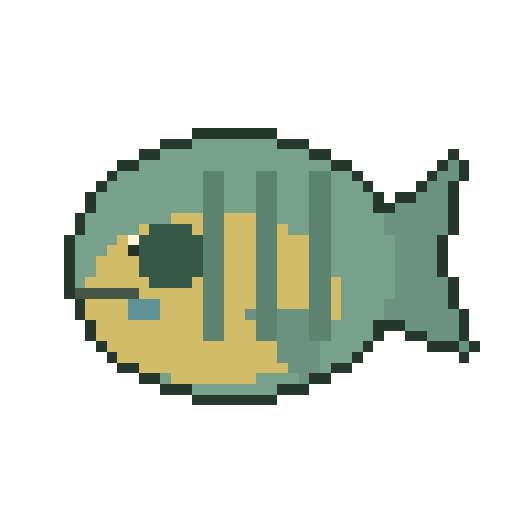
t = 0.00 s
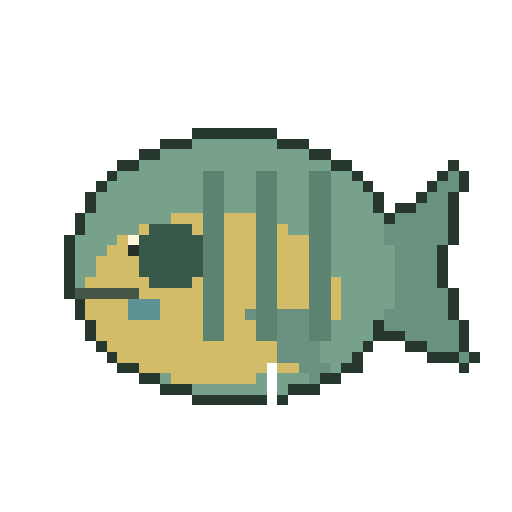
t = 0.28 s
t = 0.47 s: frame unchanged from t = 0.28 s, image omitted
t = 0.75 s: frame unchanged from t = 0.00 s, image omitted
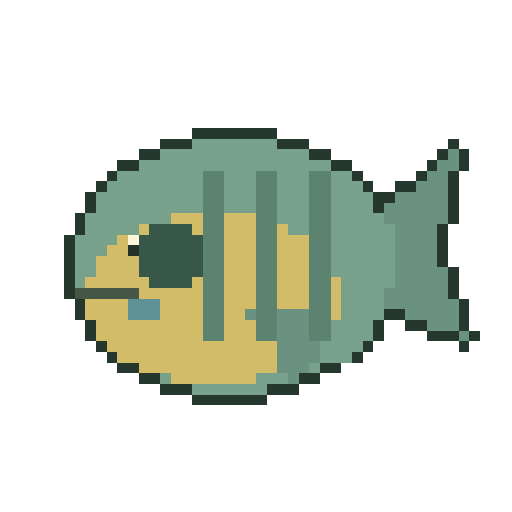
t = 1.03 s
t = 1.22 s: frame unchanged from t = 1.03 s, image omitted

The animated SVG that drew these frames (rendered in a browser with its animation timeline set to each time). Animation: 3 CSS @keyframes rules; one cycle of 1.50 s, repeats indefinitely.

<svg xmlns="http://www.w3.org/2000/svg" viewBox="0 0 48 48" role="img" aria-labelledby="title" shape-rendering="crispEdges" data-species="bluegill" data-sprite-frames="3"><title id="title">Original animated pixel illustration of Bluegill</title><style>.frame-0{opacity:1;animation:frame-0 1.5s steps(1,end) -0.848s infinite}.frame-1{opacity:0;animation:frame-1 1.5s steps(1,end) -0.848s infinite}.frame-2{opacity:0;animation:frame-2 1.5s steps(1,end) -0.848s infinite}@keyframes frame-0{0.0000%{opacity:1}25.0000%{opacity:0}50.0000%{opacity:1}75.0000%{opacity:0}100%{opacity:1}}@keyframes frame-1{0.0000%{opacity:0}25.0000%{opacity:1}50.0000%{opacity:0}75.0000%{opacity:0}100%{opacity:0}}@keyframes frame-2{0.0000%{opacity:0}25.0000%{opacity:0}50.0000%{opacity:0}75.0000%{opacity:1}100%{opacity:0}}@media(prefers-reduced-motion:reduce){.sprite-frame{animation:none!important;opacity:0!important}.frame-0{opacity:1!important}}</style><g class="sprite-frame frame-0" data-frame="0"><rect x="18" y="12" width="8" height="1" fill="#26382d"/><rect x="15" y="13" width="3" height="1" fill="#26382d"/><rect x="18" y="13" width="8" height="1" fill="#78a18b"/><rect x="26" y="13" width="3" height="1" fill="#26382d"/><rect x="13" y="14" width="2" height="1" fill="#26382d"/><rect x="15" y="14" width="14" height="1" fill="#78a18b"/><rect x="29" y="14" width="2" height="1" fill="#26382d"/><rect x="42" y="14" width="1" height="1" fill="#26382d"/><rect x="11" y="15" width="2" height="1" fill="#26382d"/><rect x="13" y="15" width="18" height="1" fill="#78a18b"/><rect x="31" y="15" width="2" height="1" fill="#26382d"/><rect x="41" y="15" width="1" height="1" fill="#26382d"/><rect x="42" y="15" width="1" height="1" fill="#6b9181"/><rect x="43" y="15" width="1" height="1" fill="#26382d"/><rect x="10" y="16" width="1" height="1" fill="#26382d"/><rect x="11" y="16" width="8" height="1" fill="#78a18b"/><rect x="19" y="16" width="2" height="1" fill="#5c8270"/><rect x="21" y="16" width="3" height="1" fill="#78a18b"/><rect x="24" y="16" width="2" height="1" fill="#5c8270"/><rect x="26" y="16" width="3" height="1" fill="#78a18b"/><rect x="29" y="16" width="2" height="1" fill="#5c8270"/><rect x="31" y="16" width="2" height="1" fill="#78a18b"/><rect x="33" y="16" width="1" height="1" fill="#26382d"/><rect x="40" y="16" width="1" height="1" fill="#26382d"/><rect x="41" y="16" width="2" height="1" fill="#6b9181"/><rect x="43" y="16" width="1" height="1" fill="#26382d"/><rect x="9" y="17" width="1" height="1" fill="#26382d"/><rect x="10" y="17" width="9" height="1" fill="#78a18b"/><rect x="19" y="17" width="2" height="1" fill="#5c8270"/><rect x="21" y="17" width="3" height="1" fill="#78a18b"/><rect x="24" y="17" width="2" height="1" fill="#5c8270"/><rect x="26" y="17" width="3" height="1" fill="#78a18b"/><rect x="29" y="17" width="2" height="1" fill="#5c8270"/><rect x="31" y="17" width="3" height="1" fill="#78a18b"/><rect x="34" y="17" width="1" height="1" fill="#26382d"/><rect x="39" y="17" width="1" height="1" fill="#26382d"/><rect x="40" y="17" width="2" height="1" fill="#6b9181"/><rect x="42" y="17" width="1" height="1" fill="#26382d"/><rect x="8" y="18" width="1" height="1" fill="#26382d"/><rect x="9" y="18" width="10" height="1" fill="#78a18b"/><rect x="19" y="18" width="2" height="1" fill="#5c8270"/><rect x="21" y="18" width="3" height="1" fill="#78a18b"/><rect x="24" y="18" width="2" height="1" fill="#5c8270"/><rect x="26" y="18" width="3" height="1" fill="#78a18b"/><rect x="29" y="18" width="2" height="1" fill="#5c8270"/><rect x="31" y="18" width="4" height="1" fill="#78a18b"/><rect x="35" y="18" width="1" height="1" fill="#26382d"/><rect x="37" y="18" width="2" height="1" fill="#26382d"/><rect x="39" y="18" width="3" height="1" fill="#6b9181"/><rect x="42" y="18" width="1" height="1" fill="#26382d"/><rect x="8" y="19" width="1" height="1" fill="#26382d"/><rect x="9" y="19" width="10" height="1" fill="#78a18b"/><rect x="19" y="19" width="2" height="1" fill="#5c8270"/><rect x="21" y="19" width="3" height="1" fill="#78a18b"/><rect x="24" y="19" width="2" height="1" fill="#5c8270"/><rect x="26" y="19" width="3" height="1" fill="#78a18b"/><rect x="29" y="19" width="2" height="1" fill="#5c8270"/><rect x="31" y="19" width="4" height="1" fill="#78a18b"/><rect x="35" y="19" width="2" height="1" fill="#26382d"/><rect x="37" y="19" width="5" height="1" fill="#6b9181"/><rect x="42" y="19" width="1" height="1" fill="#26382d"/><rect x="7" y="20" width="1" height="1" fill="#26382d"/><rect x="8" y="20" width="8" height="1" fill="#78a18b"/><rect x="16" y="20" width="3" height="1" fill="#d2bc68"/><rect x="19" y="20" width="2" height="1" fill="#5c8270"/><rect x="21" y="20" width="3" height="1" fill="#d2bc68"/><rect x="24" y="20" width="2" height="1" fill="#5c8270"/><rect x="26" y="20" width="3" height="1" fill="#78a18b"/><rect x="29" y="20" width="2" height="1" fill="#5c8270"/><rect x="31" y="20" width="5" height="1" fill="#78a18b"/><rect x="36" y="20" width="6" height="1" fill="#6b9181"/><rect x="42" y="20" width="1" height="1" fill="#26382d"/><rect x="7" y="21" width="1" height="1" fill="#26382d"/><rect x="8" y="21" width="5" height="1" fill="#78a18b"/><rect x="13" y="21" width="1" height="1" fill="#d2bc68"/><rect x="14" y="21" width="4" height="1" fill="#375749"/><rect x="18" y="21" width="1" height="1" fill="#d2bc68"/><rect x="19" y="21" width="2" height="1" fill="#5c8270"/><rect x="21" y="21" width="3" height="1" fill="#d2bc68"/><rect x="24" y="21" width="2" height="1" fill="#5c8270"/><rect x="26" y="21" width="1" height="1" fill="#d2bc68"/><rect x="27" y="21" width="2" height="1" fill="#78a18b"/><rect x="29" y="21" width="2" height="1" fill="#5c8270"/><rect x="31" y="21" width="5" height="1" fill="#78a18b"/><rect x="36" y="21" width="6" height="1" fill="#6b9181"/><rect x="42" y="21" width="1" height="1" fill="#26382d"/><rect x="6" y="22" width="1" height="1" fill="#26382d"/><rect x="7" y="22" width="4" height="1" fill="#78a18b"/><rect x="11" y="22" width="1" height="1" fill="#d2bc68"/><rect x="12" y="22" width="1" height="1" fill="#fff6d9"/><rect x="13" y="22" width="6" height="1" fill="#375749"/><rect x="19" y="22" width="2" height="1" fill="#5c8270"/><rect x="21" y="22" width="3" height="1" fill="#d2bc68"/><rect x="24" y="22" width="2" height="1" fill="#5c8270"/><rect x="26" y="22" width="3" height="1" fill="#d2bc68"/><rect x="29" y="22" width="2" height="1" fill="#5c8270"/><rect x="31" y="22" width="6" height="1" fill="#78a18b"/><rect x="37" y="22" width="4" height="1" fill="#6b9181"/><rect x="41" y="22" width="1" height="1" fill="#26382d"/><rect x="6" y="23" width="1" height="1" fill="#26382d"/><rect x="7" y="23" width="3" height="1" fill="#78a18b"/><rect x="10" y="23" width="2" height="1" fill="#d2bc68"/><rect x="12" y="23" width="1" height="1" fill="#26302a"/><rect x="13" y="23" width="6" height="1" fill="#375749"/><rect x="19" y="23" width="2" height="1" fill="#5c8270"/><rect x="21" y="23" width="3" height="1" fill="#d2bc68"/><rect x="24" y="23" width="2" height="1" fill="#5c8270"/><rect x="26" y="23" width="3" height="1" fill="#d2bc68"/><rect x="29" y="23" width="2" height="1" fill="#5c8270"/><rect x="31" y="23" width="6" height="1" fill="#78a18b"/><rect x="37" y="23" width="4" height="1" fill="#6b9181"/><rect x="41" y="23" width="1" height="1" fill="#26382d"/><rect x="6" y="24" width="1" height="1" fill="#26382d"/><rect x="7" y="24" width="2" height="1" fill="#78a18b"/><rect x="9" y="24" width="4" height="1" fill="#d2bc68"/><rect x="13" y="24" width="6" height="1" fill="#375749"/><rect x="19" y="24" width="2" height="1" fill="#5c8270"/><rect x="21" y="24" width="3" height="1" fill="#d2bc68"/><rect x="24" y="24" width="2" height="1" fill="#5c8270"/><rect x="26" y="24" width="3" height="1" fill="#d2bc68"/><rect x="29" y="24" width="2" height="1" fill="#5c8270"/><rect x="31" y="24" width="6" height="1" fill="#78a18b"/><rect x="37" y="24" width="4" height="1" fill="#6b9181"/><rect x="41" y="24" width="1" height="1" fill="#26382d"/><rect x="6" y="25" width="1" height="1" fill="#26382d"/><rect x="7" y="25" width="2" height="1" fill="#78a18b"/><rect x="9" y="25" width="4" height="1" fill="#d2bc68"/><rect x="13" y="25" width="6" height="1" fill="#375749"/><rect x="19" y="25" width="2" height="1" fill="#5c8270"/><rect x="21" y="25" width="3" height="1" fill="#d2bc68"/><rect x="24" y="25" width="2" height="1" fill="#5c8270"/><rect x="26" y="25" width="3" height="1" fill="#d2bc68"/><rect x="29" y="25" width="2" height="1" fill="#5c8270"/><rect x="31" y="25" width="6" height="1" fill="#78a18b"/><rect x="37" y="25" width="4" height="1" fill="#6b9181"/><rect x="41" y="25" width="1" height="1" fill="#26382d"/><rect x="6" y="26" width="1" height="1" fill="#26382d"/><rect x="7" y="26" width="1" height="1" fill="#78a18b"/><rect x="8" y="26" width="6" height="1" fill="#d2bc68"/><rect x="14" y="26" width="4" height="1" fill="#375749"/><rect x="18" y="26" width="1" height="1" fill="#d2bc68"/><rect x="19" y="26" width="2" height="1" fill="#5c8270"/><rect x="21" y="26" width="3" height="1" fill="#d2bc68"/><rect x="24" y="26" width="2" height="1" fill="#5c8270"/><rect x="26" y="26" width="3" height="1" fill="#d2bc68"/><rect x="29" y="26" width="2" height="1" fill="#5c8270"/><rect x="31" y="26" width="1" height="1" fill="#d2bc68"/><rect x="32" y="26" width="5" height="1" fill="#78a18b"/><rect x="37" y="26" width="5" height="1" fill="#6b9181"/><rect x="42" y="26" width="1" height="1" fill="#26382d"/><rect x="6" y="27" width="1" height="1" fill="#26382d"/><rect x="7" y="27" width="6" height="1" fill="#465646"/><rect x="13" y="27" width="6" height="1" fill="#d2bc68"/><rect x="19" y="27" width="2" height="1" fill="#5c8270"/><rect x="21" y="27" width="3" height="1" fill="#d2bc68"/><rect x="24" y="27" width="2" height="1" fill="#5c8270"/><rect x="26" y="27" width="3" height="1" fill="#d2bc68"/><rect x="29" y="27" width="2" height="1" fill="#5c8270"/><rect x="31" y="27" width="1" height="1" fill="#d2bc68"/><rect x="32" y="27" width="5" height="1" fill="#78a18b"/><rect x="37" y="27" width="5" height="1" fill="#6b9181"/><rect x="42" y="27" width="1" height="1" fill="#26382d"/><rect x="7" y="28" width="1" height="1" fill="#26382d"/><rect x="8" y="28" width="4" height="1" fill="#d2bc68"/><rect x="12" y="28" width="3" height="1" fill="#5e9294"/><rect x="15" y="28" width="4" height="1" fill="#d2bc68"/><rect x="19" y="28" width="2" height="1" fill="#5c8270"/><rect x="21" y="28" width="3" height="1" fill="#d2bc68"/><rect x="24" y="28" width="2" height="1" fill="#5c8270"/><rect x="26" y="28" width="3" height="1" fill="#d2bc68"/><rect x="29" y="28" width="2" height="1" fill="#5c8270"/><rect x="31" y="28" width="1" height="1" fill="#d2bc68"/><rect x="32" y="28" width="4" height="1" fill="#78a18b"/><rect x="36" y="28" width="6" height="1" fill="#6b9181"/><rect x="42" y="28" width="1" height="1" fill="#26382d"/><rect x="7" y="29" width="1" height="1" fill="#26382d"/><rect x="8" y="29" width="4" height="1" fill="#d2bc68"/><rect x="12" y="29" width="3" height="1" fill="#5e9294"/><rect x="15" y="29" width="4" height="1" fill="#d2bc68"/><rect x="19" y="29" width="2" height="1" fill="#5c8270"/><rect x="21" y="29" width="2" height="1" fill="#d2bc68"/><rect x="23" y="29" width="1" height="1" fill="#6b9181"/><rect x="24" y="29" width="2" height="1" fill="#5c8270"/><rect x="26" y="29" width="3" height="1" fill="#6b9181"/><rect x="29" y="29" width="2" height="1" fill="#5c8270"/><rect x="31" y="29" width="1" height="1" fill="#d2bc68"/><rect x="32" y="29" width="4" height="1" fill="#78a18b"/><rect x="36" y="29" width="7" height="1" fill="#6b9181"/><rect x="43" y="29" width="1" height="1" fill="#26382d"/><rect x="8" y="30" width="1" height="1" fill="#26382d"/><rect x="9" y="30" width="10" height="1" fill="#d2bc68"/><rect x="19" y="30" width="2" height="1" fill="#5c8270"/><rect x="21" y="30" width="3" height="1" fill="#d2bc68"/><rect x="24" y="30" width="2" height="1" fill="#5c8270"/><rect x="26" y="30" width="3" height="1" fill="#6b9181"/><rect x="29" y="30" width="2" height="1" fill="#5c8270"/><rect x="31" y="30" width="4" height="1" fill="#78a18b"/><rect x="35" y="30" width="3" height="1" fill="#26382d"/><rect x="38" y="30" width="5" height="1" fill="#6b9181"/><rect x="43" y="30" width="1" height="1" fill="#26382d"/><rect x="8" y="31" width="1" height="1" fill="#26382d"/><rect x="9" y="31" width="10" height="1" fill="#d2bc68"/><rect x="19" y="31" width="2" height="1" fill="#5c8270"/><rect x="21" y="31" width="3" height="1" fill="#d2bc68"/><rect x="24" y="31" width="2" height="1" fill="#5c8270"/><rect x="26" y="31" width="3" height="1" fill="#6b9181"/><rect x="29" y="31" width="2" height="1" fill="#5c8270"/><rect x="31" y="31" width="4" height="1" fill="#78a18b"/><rect x="35" y="31" width="1" height="1" fill="#26382d"/><rect x="38" y="31" width="2" height="1" fill="#26382d"/><rect x="40" y="31" width="3" height="1" fill="#6b9181"/><rect x="43" y="31" width="1" height="1" fill="#26382d"/><rect x="9" y="32" width="1" height="1" fill="#26382d"/><rect x="10" y="32" width="16" height="1" fill="#d2bc68"/><rect x="26" y="32" width="4" height="1" fill="#6b9181"/><rect x="30" y="32" width="4" height="1" fill="#78a18b"/><rect x="34" y="32" width="1" height="1" fill="#26382d"/><rect x="40" y="32" width="3" height="1" fill="#26382d"/><rect x="43" y="32" width="1" height="1" fill="#6b9181"/><rect x="44" y="32" width="1" height="1" fill="#26382d"/><rect x="10" y="33" width="1" height="1" fill="#26382d"/><rect x="11" y="33" width="15" height="1" fill="#d2bc68"/><rect x="26" y="33" width="4" height="1" fill="#6b9181"/><rect x="30" y="33" width="3" height="1" fill="#78a18b"/><rect x="33" y="33" width="1" height="1" fill="#26382d"/><rect x="43" y="33" width="1" height="1" fill="#26382d"/><rect x="11" y="34" width="2" height="1" fill="#26382d"/><rect x="13" y="34" width="14" height="1" fill="#d2bc68"/><rect x="27" y="34" width="3" height="1" fill="#6b9181"/><rect x="30" y="34" width="1" height="1" fill="#78a18b"/><rect x="31" y="34" width="2" height="1" fill="#26382d"/><rect x="13" y="35" width="2" height="1" fill="#26382d"/><rect x="15" y="35" width="1" height="1" fill="#78a18b"/><rect x="16" y="35" width="8" height="1" fill="#d2bc68"/><rect x="24" y="35" width="4" height="1" fill="#78a18b"/><rect x="28" y="35" width="1" height="1" fill="#6b9181"/><rect x="29" y="35" width="2" height="1" fill="#26382d"/><rect x="15" y="36" width="3" height="1" fill="#26382d"/><rect x="18" y="36" width="8" height="1" fill="#78a18b"/><rect x="26" y="36" width="3" height="1" fill="#26382d"/><rect x="18" y="37" width="8" height="1" fill="#26382d"/></g><g class="sprite-frame frame-1" data-frame="1"><rect x="18" y="12" width="8" height="1" fill="#26382d"/><rect x="15" y="13" width="3" height="1" fill="#26382d"/><rect x="18" y="13" width="8" height="1" fill="#78a18b"/><rect x="26" y="13" width="3" height="1" fill="#26382d"/><rect x="42" y="13" width="1" height="1" fill="#26382d"/><rect x="13" y="14" width="2" height="1" fill="#26382d"/><rect x="15" y="14" width="14" height="1" fill="#78a18b"/><rect x="29" y="14" width="2" height="1" fill="#26382d"/><rect x="41" y="14" width="1" height="1" fill="#26382d"/><rect x="42" y="14" width="1" height="1" fill="#6b9181"/><rect x="43" y="14" width="1" height="1" fill="#26382d"/><rect x="11" y="15" width="2" height="1" fill="#26382d"/><rect x="13" y="15" width="18" height="1" fill="#78a18b"/><rect x="31" y="15" width="2" height="1" fill="#26382d"/><rect x="40" y="15" width="1" height="1" fill="#26382d"/><rect x="41" y="15" width="2" height="1" fill="#6b9181"/><rect x="43" y="15" width="1" height="1" fill="#26382d"/><rect x="10" y="16" width="1" height="1" fill="#26382d"/><rect x="11" y="16" width="8" height="1" fill="#78a18b"/><rect x="19" y="16" width="2" height="1" fill="#5c8270"/><rect x="21" y="16" width="3" height="1" fill="#78a18b"/><rect x="24" y="16" width="2" height="1" fill="#5c8270"/><rect x="26" y="16" width="3" height="1" fill="#78a18b"/><rect x="29" y="16" width="2" height="1" fill="#5c8270"/><rect x="31" y="16" width="2" height="1" fill="#78a18b"/><rect x="33" y="16" width="1" height="1" fill="#26382d"/><rect x="39" y="16" width="1" height="1" fill="#26382d"/><rect x="40" y="16" width="2" height="1" fill="#6b9181"/><rect x="42" y="16" width="1" height="1" fill="#26382d"/><rect x="9" y="17" width="1" height="1" fill="#26382d"/><rect x="10" y="17" width="9" height="1" fill="#78a18b"/><rect x="19" y="17" width="2" height="1" fill="#5c8270"/><rect x="21" y="17" width="3" height="1" fill="#78a18b"/><rect x="24" y="17" width="2" height="1" fill="#5c8270"/><rect x="26" y="17" width="3" height="1" fill="#78a18b"/><rect x="29" y="17" width="2" height="1" fill="#5c8270"/><rect x="31" y="17" width="3" height="1" fill="#78a18b"/><rect x="34" y="17" width="1" height="1" fill="#26382d"/><rect x="37" y="17" width="2" height="1" fill="#26382d"/><rect x="39" y="17" width="3" height="1" fill="#6b9181"/><rect x="42" y="17" width="1" height="1" fill="#26382d"/><rect x="8" y="18" width="1" height="1" fill="#26382d"/><rect x="9" y="18" width="10" height="1" fill="#78a18b"/><rect x="19" y="18" width="2" height="1" fill="#5c8270"/><rect x="21" y="18" width="3" height="1" fill="#78a18b"/><rect x="24" y="18" width="2" height="1" fill="#5c8270"/><rect x="26" y="18" width="3" height="1" fill="#78a18b"/><rect x="29" y="18" width="2" height="1" fill="#5c8270"/><rect x="31" y="18" width="4" height="1" fill="#78a18b"/><rect x="35" y="18" width="2" height="1" fill="#26382d"/><rect x="37" y="18" width="5" height="1" fill="#6b9181"/><rect x="42" y="18" width="1" height="1" fill="#26382d"/><rect x="8" y="19" width="1" height="1" fill="#26382d"/><rect x="9" y="19" width="10" height="1" fill="#78a18b"/><rect x="19" y="19" width="2" height="1" fill="#5c8270"/><rect x="21" y="19" width="3" height="1" fill="#78a18b"/><rect x="24" y="19" width="2" height="1" fill="#5c8270"/><rect x="26" y="19" width="3" height="1" fill="#78a18b"/><rect x="29" y="19" width="2" height="1" fill="#5c8270"/><rect x="31" y="19" width="4" height="1" fill="#78a18b"/><rect x="35" y="19" width="1" height="1" fill="#26382d"/><rect x="36" y="19" width="6" height="1" fill="#6b9181"/><rect x="42" y="19" width="1" height="1" fill="#26382d"/><rect x="7" y="20" width="1" height="1" fill="#26382d"/><rect x="8" y="20" width="8" height="1" fill="#78a18b"/><rect x="16" y="20" width="3" height="1" fill="#d2bc68"/><rect x="19" y="20" width="2" height="1" fill="#5c8270"/><rect x="21" y="20" width="3" height="1" fill="#d2bc68"/><rect x="24" y="20" width="2" height="1" fill="#5c8270"/><rect x="26" y="20" width="3" height="1" fill="#78a18b"/><rect x="29" y="20" width="2" height="1" fill="#5c8270"/><rect x="31" y="20" width="5" height="1" fill="#78a18b"/><rect x="36" y="20" width="6" height="1" fill="#6b9181"/><rect x="42" y="20" width="1" height="1" fill="#26382d"/><rect x="7" y="21" width="1" height="1" fill="#26382d"/><rect x="8" y="21" width="5" height="1" fill="#78a18b"/><rect x="13" y="21" width="1" height="1" fill="#d2bc68"/><rect x="14" y="21" width="4" height="1" fill="#375749"/><rect x="18" y="21" width="1" height="1" fill="#d2bc68"/><rect x="19" y="21" width="2" height="1" fill="#5c8270"/><rect x="21" y="21" width="3" height="1" fill="#d2bc68"/><rect x="24" y="21" width="2" height="1" fill="#5c8270"/><rect x="26" y="21" width="1" height="1" fill="#d2bc68"/><rect x="27" y="21" width="2" height="1" fill="#78a18b"/><rect x="29" y="21" width="2" height="1" fill="#5c8270"/><rect x="31" y="21" width="6" height="1" fill="#78a18b"/><rect x="37" y="21" width="4" height="1" fill="#6b9181"/><rect x="41" y="21" width="1" height="1" fill="#26382d"/><rect x="6" y="22" width="1" height="1" fill="#26382d"/><rect x="7" y="22" width="4" height="1" fill="#78a18b"/><rect x="11" y="22" width="1" height="1" fill="#d2bc68"/><rect x="12" y="22" width="1" height="1" fill="#fff6d9"/><rect x="13" y="22" width="6" height="1" fill="#375749"/><rect x="19" y="22" width="2" height="1" fill="#5c8270"/><rect x="21" y="22" width="3" height="1" fill="#d2bc68"/><rect x="24" y="22" width="2" height="1" fill="#5c8270"/><rect x="26" y="22" width="3" height="1" fill="#d2bc68"/><rect x="29" y="22" width="2" height="1" fill="#5c8270"/><rect x="31" y="22" width="6" height="1" fill="#78a18b"/><rect x="37" y="22" width="4" height="1" fill="#6b9181"/><rect x="41" y="22" width="1" height="1" fill="#26382d"/><rect x="6" y="23" width="1" height="1" fill="#26382d"/><rect x="7" y="23" width="3" height="1" fill="#78a18b"/><rect x="10" y="23" width="2" height="1" fill="#d2bc68"/><rect x="12" y="23" width="1" height="1" fill="#26302a"/><rect x="13" y="23" width="6" height="1" fill="#375749"/><rect x="19" y="23" width="2" height="1" fill="#5c8270"/><rect x="21" y="23" width="3" height="1" fill="#d2bc68"/><rect x="24" y="23" width="2" height="1" fill="#5c8270"/><rect x="26" y="23" width="3" height="1" fill="#d2bc68"/><rect x="29" y="23" width="2" height="1" fill="#5c8270"/><rect x="31" y="23" width="6" height="1" fill="#78a18b"/><rect x="37" y="23" width="4" height="1" fill="#6b9181"/><rect x="41" y="23" width="1" height="1" fill="#26382d"/><rect x="6" y="24" width="1" height="1" fill="#26382d"/><rect x="7" y="24" width="2" height="1" fill="#78a18b"/><rect x="9" y="24" width="4" height="1" fill="#d2bc68"/><rect x="13" y="24" width="6" height="1" fill="#375749"/><rect x="19" y="24" width="2" height="1" fill="#5c8270"/><rect x="21" y="24" width="3" height="1" fill="#d2bc68"/><rect x="24" y="24" width="2" height="1" fill="#5c8270"/><rect x="26" y="24" width="3" height="1" fill="#d2bc68"/><rect x="29" y="24" width="2" height="1" fill="#5c8270"/><rect x="31" y="24" width="6" height="1" fill="#78a18b"/><rect x="37" y="24" width="4" height="1" fill="#6b9181"/><rect x="41" y="24" width="1" height="1" fill="#26382d"/><rect x="6" y="25" width="1" height="1" fill="#26382d"/><rect x="7" y="25" width="2" height="1" fill="#78a18b"/><rect x="9" y="25" width="4" height="1" fill="#d2bc68"/><rect x="13" y="25" width="6" height="1" fill="#375749"/><rect x="19" y="25" width="2" height="1" fill="#5c8270"/><rect x="21" y="25" width="3" height="1" fill="#d2bc68"/><rect x="24" y="25" width="2" height="1" fill="#5c8270"/><rect x="26" y="25" width="3" height="1" fill="#d2bc68"/><rect x="29" y="25" width="2" height="1" fill="#5c8270"/><rect x="31" y="25" width="6" height="1" fill="#78a18b"/><rect x="37" y="25" width="5" height="1" fill="#6b9181"/><rect x="42" y="25" width="1" height="1" fill="#26382d"/><rect x="6" y="26" width="1" height="1" fill="#26382d"/><rect x="7" y="26" width="1" height="1" fill="#78a18b"/><rect x="8" y="26" width="6" height="1" fill="#d2bc68"/><rect x="14" y="26" width="4" height="1" fill="#375749"/><rect x="18" y="26" width="1" height="1" fill="#d2bc68"/><rect x="19" y="26" width="2" height="1" fill="#5c8270"/><rect x="21" y="26" width="3" height="1" fill="#d2bc68"/><rect x="24" y="26" width="2" height="1" fill="#5c8270"/><rect x="26" y="26" width="3" height="1" fill="#d2bc68"/><rect x="29" y="26" width="2" height="1" fill="#5c8270"/><rect x="31" y="26" width="1" height="1" fill="#d2bc68"/><rect x="32" y="26" width="5" height="1" fill="#78a18b"/><rect x="37" y="26" width="5" height="1" fill="#6b9181"/><rect x="42" y="26" width="1" height="1" fill="#26382d"/><rect x="6" y="27" width="1" height="1" fill="#26382d"/><rect x="7" y="27" width="6" height="1" fill="#465646"/><rect x="13" y="27" width="6" height="1" fill="#d2bc68"/><rect x="19" y="27" width="2" height="1" fill="#5c8270"/><rect x="21" y="27" width="3" height="1" fill="#d2bc68"/><rect x="24" y="27" width="2" height="1" fill="#5c8270"/><rect x="26" y="27" width="3" height="1" fill="#d2bc68"/><rect x="29" y="27" width="2" height="1" fill="#5c8270"/><rect x="31" y="27" width="1" height="1" fill="#d2bc68"/><rect x="32" y="27" width="4" height="1" fill="#78a18b"/><rect x="36" y="27" width="6" height="1" fill="#6b9181"/><rect x="42" y="27" width="1" height="1" fill="#26382d"/><rect x="7" y="28" width="1" height="1" fill="#26382d"/><rect x="8" y="28" width="4" height="1" fill="#d2bc68"/><rect x="12" y="28" width="3" height="1" fill="#5e9294"/><rect x="15" y="28" width="4" height="1" fill="#d2bc68"/><rect x="19" y="28" width="2" height="1" fill="#5c8270"/><rect x="21" y="28" width="3" height="1" fill="#d2bc68"/><rect x="24" y="28" width="2" height="1" fill="#5c8270"/><rect x="26" y="28" width="3" height="1" fill="#d2bc68"/><rect x="29" y="28" width="2" height="1" fill="#5c8270"/><rect x="31" y="28" width="1" height="1" fill="#d2bc68"/><rect x="32" y="28" width="4" height="1" fill="#78a18b"/><rect x="36" y="28" width="7" height="1" fill="#6b9181"/><rect x="43" y="28" width="1" height="1" fill="#26382d"/><rect x="7" y="29" width="1" height="1" fill="#26382d"/><rect x="8" y="29" width="4" height="1" fill="#d2bc68"/><rect x="12" y="29" width="3" height="1" fill="#5e9294"/><rect x="15" y="29" width="4" height="1" fill="#d2bc68"/><rect x="19" y="29" width="2" height="1" fill="#5c8270"/><rect x="21" y="29" width="2" height="1" fill="#d2bc68"/><rect x="23" y="29" width="1" height="1" fill="#6b9181"/><rect x="24" y="29" width="2" height="1" fill="#5c8270"/><rect x="26" y="29" width="3" height="1" fill="#6b9181"/><rect x="29" y="29" width="2" height="1" fill="#5c8270"/><rect x="31" y="29" width="1" height="1" fill="#d2bc68"/><rect x="32" y="29" width="4" height="1" fill="#78a18b"/><rect x="36" y="29" width="2" height="1" fill="#26382d"/><rect x="38" y="29" width="5" height="1" fill="#6b9181"/><rect x="43" y="29" width="1" height="1" fill="#26382d"/><rect x="8" y="30" width="1" height="1" fill="#26382d"/><rect x="9" y="30" width="10" height="1" fill="#d2bc68"/><rect x="19" y="30" width="2" height="1" fill="#5c8270"/><rect x="21" y="30" width="3" height="1" fill="#d2bc68"/><rect x="24" y="30" width="2" height="1" fill="#5c8270"/><rect x="26" y="30" width="3" height="1" fill="#6b9181"/><rect x="29" y="30" width="2" height="1" fill="#5c8270"/><rect x="31" y="30" width="4" height="1" fill="#78a18b"/><rect x="35" y="30" width="1" height="1" fill="#26382d"/><rect x="38" y="30" width="2" height="1" fill="#26382d"/><rect x="40" y="30" width="3" height="1" fill="#6b9181"/><rect x="43" y="30" width="1" height="1" fill="#26382d"/><rect x="8" y="31" width="1" height="1" fill="#26382d"/><rect x="9" y="31" width="10" height="1" fill="#d2bc68"/><rect x="19" y="31" width="2" height="1" fill="#5c8270"/><rect x="21" y="31" width="3" height="1" fill="#d2bc68"/><rect x="24" y="31" width="2" height="1" fill="#5c8270"/><rect x="26" y="31" width="3" height="1" fill="#6b9181"/><rect x="29" y="31" width="2" height="1" fill="#5c8270"/><rect x="31" y="31" width="4" height="1" fill="#78a18b"/><rect x="35" y="31" width="1" height="1" fill="#26382d"/><rect x="40" y="31" width="3" height="1" fill="#26382d"/><rect x="43" y="31" width="1" height="1" fill="#6b9181"/><rect x="44" y="31" width="1" height="1" fill="#26382d"/><rect x="9" y="32" width="1" height="1" fill="#26382d"/><rect x="10" y="32" width="16" height="1" fill="#d2bc68"/><rect x="26" y="32" width="4" height="1" fill="#6b9181"/><rect x="30" y="32" width="4" height="1" fill="#78a18b"/><rect x="34" y="32" width="1" height="1" fill="#26382d"/><rect x="43" y="32" width="1" height="1" fill="#26382d"/><rect x="10" y="33" width="1" height="1" fill="#26382d"/><rect x="11" y="33" width="15" height="1" fill="#d2bc68"/><rect x="26" y="33" width="4" height="1" fill="#6b9181"/><rect x="30" y="33" width="3" height="1" fill="#78a18b"/><rect x="33" y="33" width="1" height="1" fill="#26382d"/><rect x="11" y="34" width="2" height="1" fill="#26382d"/><rect x="13" y="34" width="13" height="1" fill="#d2bc68"/><rect x="26" y="34" width="3" height="1" fill="#6b9181"/><rect x="29" y="34" width="1" height="1" fill="#78a18b"/><rect x="30" y="34" width="2" height="1" fill="#26382d"/><rect x="13" y="35" width="2" height="1" fill="#26382d"/><rect x="15" y="35" width="1" height="1" fill="#78a18b"/><rect x="16" y="35" width="8" height="1" fill="#d2bc68"/><rect x="24" y="35" width="3" height="1" fill="#78a18b"/><rect x="27" y="35" width="1" height="1" fill="#6b9181"/><rect x="28" y="35" width="2" height="1" fill="#26382d"/><rect x="15" y="36" width="3" height="1" fill="#26382d"/><rect x="18" y="36" width="7" height="1" fill="#78a18b"/><rect x="25" y="36" width="3" height="1" fill="#26382d"/><rect x="18" y="37" width="7" height="1" fill="#26382d"/></g><g class="sprite-frame frame-2" data-frame="2"><rect x="18" y="12" width="8" height="1" fill="#26382d"/><rect x="15" y="13" width="3" height="1" fill="#26382d"/><rect x="18" y="13" width="8" height="1" fill="#78a18b"/><rect x="26" y="13" width="3" height="1" fill="#26382d"/><rect x="13" y="14" width="2" height="1" fill="#26382d"/><rect x="15" y="14" width="14" height="1" fill="#78a18b"/><rect x="29" y="14" width="2" height="1" fill="#26382d"/><rect x="11" y="15" width="2" height="1" fill="#26382d"/><rect x="13" y="15" width="18" height="1" fill="#78a18b"/><rect x="31" y="15" width="2" height="1" fill="#26382d"/><rect x="42" y="15" width="1" height="1" fill="#26382d"/><rect x="10" y="16" width="1" height="1" fill="#26382d"/><rect x="11" y="16" width="8" height="1" fill="#78a18b"/><rect x="19" y="16" width="2" height="1" fill="#5c8270"/><rect x="21" y="16" width="3" height="1" fill="#78a18b"/><rect x="24" y="16" width="2" height="1" fill="#5c8270"/><rect x="26" y="16" width="3" height="1" fill="#78a18b"/><rect x="29" y="16" width="2" height="1" fill="#5c8270"/><rect x="31" y="16" width="2" height="1" fill="#78a18b"/><rect x="33" y="16" width="1" height="1" fill="#26382d"/><rect x="41" y="16" width="1" height="1" fill="#26382d"/><rect x="42" y="16" width="1" height="1" fill="#6b9181"/><rect x="43" y="16" width="1" height="1" fill="#26382d"/><rect x="9" y="17" width="1" height="1" fill="#26382d"/><rect x="10" y="17" width="9" height="1" fill="#78a18b"/><rect x="19" y="17" width="2" height="1" fill="#5c8270"/><rect x="21" y="17" width="3" height="1" fill="#78a18b"/><rect x="24" y="17" width="2" height="1" fill="#5c8270"/><rect x="26" y="17" width="3" height="1" fill="#78a18b"/><rect x="29" y="17" width="2" height="1" fill="#5c8270"/><rect x="31" y="17" width="3" height="1" fill="#78a18b"/><rect x="34" y="17" width="1" height="1" fill="#26382d"/><rect x="40" y="17" width="1" height="1" fill="#26382d"/><rect x="41" y="17" width="2" height="1" fill="#6b9181"/><rect x="43" y="17" width="1" height="1" fill="#26382d"/><rect x="8" y="18" width="1" height="1" fill="#26382d"/><rect x="9" y="18" width="10" height="1" fill="#78a18b"/><rect x="19" y="18" width="2" height="1" fill="#5c8270"/><rect x="21" y="18" width="3" height="1" fill="#78a18b"/><rect x="24" y="18" width="2" height="1" fill="#5c8270"/><rect x="26" y="18" width="3" height="1" fill="#78a18b"/><rect x="29" y="18" width="2" height="1" fill="#5c8270"/><rect x="31" y="18" width="4" height="1" fill="#78a18b"/><rect x="35" y="18" width="1" height="1" fill="#26382d"/><rect x="39" y="18" width="1" height="1" fill="#26382d"/><rect x="40" y="18" width="2" height="1" fill="#6b9181"/><rect x="42" y="18" width="1" height="1" fill="#26382d"/><rect x="8" y="19" width="1" height="1" fill="#26382d"/><rect x="9" y="19" width="10" height="1" fill="#78a18b"/><rect x="19" y="19" width="2" height="1" fill="#5c8270"/><rect x="21" y="19" width="3" height="1" fill="#78a18b"/><rect x="24" y="19" width="2" height="1" fill="#5c8270"/><rect x="26" y="19" width="3" height="1" fill="#78a18b"/><rect x="29" y="19" width="2" height="1" fill="#5c8270"/><rect x="31" y="19" width="4" height="1" fill="#78a18b"/><rect x="35" y="19" width="1" height="1" fill="#26382d"/><rect x="37" y="19" width="2" height="1" fill="#26382d"/><rect x="39" y="19" width="3" height="1" fill="#6b9181"/><rect x="42" y="19" width="1" height="1" fill="#26382d"/><rect x="7" y="20" width="1" height="1" fill="#26382d"/><rect x="8" y="20" width="8" height="1" fill="#78a18b"/><rect x="16" y="20" width="3" height="1" fill="#d2bc68"/><rect x="19" y="20" width="2" height="1" fill="#5c8270"/><rect x="21" y="20" width="3" height="1" fill="#d2bc68"/><rect x="24" y="20" width="2" height="1" fill="#5c8270"/><rect x="26" y="20" width="3" height="1" fill="#78a18b"/><rect x="29" y="20" width="2" height="1" fill="#5c8270"/><rect x="31" y="20" width="5" height="1" fill="#78a18b"/><rect x="36" y="20" width="1" height="1" fill="#26382d"/><rect x="37" y="20" width="5" height="1" fill="#6b9181"/><rect x="42" y="20" width="1" height="1" fill="#26382d"/><rect x="7" y="21" width="1" height="1" fill="#26382d"/><rect x="8" y="21" width="5" height="1" fill="#78a18b"/><rect x="13" y="21" width="1" height="1" fill="#d2bc68"/><rect x="14" y="21" width="4" height="1" fill="#375749"/><rect x="18" y="21" width="1" height="1" fill="#d2bc68"/><rect x="19" y="21" width="2" height="1" fill="#5c8270"/><rect x="21" y="21" width="3" height="1" fill="#d2bc68"/><rect x="24" y="21" width="2" height="1" fill="#5c8270"/><rect x="26" y="21" width="1" height="1" fill="#d2bc68"/><rect x="27" y="21" width="2" height="1" fill="#78a18b"/><rect x="29" y="21" width="2" height="1" fill="#5c8270"/><rect x="31" y="21" width="5" height="1" fill="#78a18b"/><rect x="36" y="21" width="6" height="1" fill="#6b9181"/><rect x="42" y="21" width="1" height="1" fill="#26382d"/><rect x="6" y="22" width="1" height="1" fill="#26382d"/><rect x="7" y="22" width="4" height="1" fill="#78a18b"/><rect x="11" y="22" width="1" height="1" fill="#d2bc68"/><rect x="12" y="22" width="1" height="1" fill="#fff6d9"/><rect x="13" y="22" width="6" height="1" fill="#375749"/><rect x="19" y="22" width="2" height="1" fill="#5c8270"/><rect x="21" y="22" width="3" height="1" fill="#d2bc68"/><rect x="24" y="22" width="2" height="1" fill="#5c8270"/><rect x="26" y="22" width="3" height="1" fill="#d2bc68"/><rect x="29" y="22" width="2" height="1" fill="#5c8270"/><rect x="31" y="22" width="5" height="1" fill="#78a18b"/><rect x="36" y="22" width="6" height="1" fill="#6b9181"/><rect x="42" y="22" width="1" height="1" fill="#26382d"/><rect x="6" y="23" width="1" height="1" fill="#26382d"/><rect x="7" y="23" width="3" height="1" fill="#78a18b"/><rect x="10" y="23" width="2" height="1" fill="#d2bc68"/><rect x="12" y="23" width="1" height="1" fill="#26302a"/><rect x="13" y="23" width="6" height="1" fill="#375749"/><rect x="19" y="23" width="2" height="1" fill="#5c8270"/><rect x="21" y="23" width="3" height="1" fill="#d2bc68"/><rect x="24" y="23" width="2" height="1" fill="#5c8270"/><rect x="26" y="23" width="3" height="1" fill="#d2bc68"/><rect x="29" y="23" width="2" height="1" fill="#5c8270"/><rect x="31" y="23" width="6" height="1" fill="#78a18b"/><rect x="37" y="23" width="4" height="1" fill="#6b9181"/><rect x="41" y="23" width="1" height="1" fill="#26382d"/><rect x="6" y="24" width="1" height="1" fill="#26382d"/><rect x="7" y="24" width="2" height="1" fill="#78a18b"/><rect x="9" y="24" width="4" height="1" fill="#d2bc68"/><rect x="13" y="24" width="6" height="1" fill="#375749"/><rect x="19" y="24" width="2" height="1" fill="#5c8270"/><rect x="21" y="24" width="3" height="1" fill="#d2bc68"/><rect x="24" y="24" width="2" height="1" fill="#5c8270"/><rect x="26" y="24" width="3" height="1" fill="#d2bc68"/><rect x="29" y="24" width="2" height="1" fill="#5c8270"/><rect x="31" y="24" width="6" height="1" fill="#78a18b"/><rect x="37" y="24" width="4" height="1" fill="#6b9181"/><rect x="41" y="24" width="1" height="1" fill="#26382d"/><rect x="6" y="25" width="1" height="1" fill="#26382d"/><rect x="7" y="25" width="2" height="1" fill="#78a18b"/><rect x="9" y="25" width="4" height="1" fill="#d2bc68"/><rect x="13" y="25" width="6" height="1" fill="#375749"/><rect x="19" y="25" width="2" height="1" fill="#5c8270"/><rect x="21" y="25" width="3" height="1" fill="#d2bc68"/><rect x="24" y="25" width="2" height="1" fill="#5c8270"/><rect x="26" y="25" width="3" height="1" fill="#d2bc68"/><rect x="29" y="25" width="2" height="1" fill="#5c8270"/><rect x="31" y="25" width="6" height="1" fill="#78a18b"/><rect x="37" y="25" width="4" height="1" fill="#6b9181"/><rect x="41" y="25" width="1" height="1" fill="#26382d"/><rect x="6" y="26" width="1" height="1" fill="#26382d"/><rect x="7" y="26" width="1" height="1" fill="#78a18b"/><rect x="8" y="26" width="6" height="1" fill="#d2bc68"/><rect x="14" y="26" width="4" height="1" fill="#375749"/><rect x="18" y="26" width="1" height="1" fill="#d2bc68"/><rect x="19" y="26" width="2" height="1" fill="#5c8270"/><rect x="21" y="26" width="3" height="1" fill="#d2bc68"/><rect x="24" y="26" width="2" height="1" fill="#5c8270"/><rect x="26" y="26" width="3" height="1" fill="#d2bc68"/><rect x="29" y="26" width="2" height="1" fill="#5c8270"/><rect x="31" y="26" width="1" height="1" fill="#d2bc68"/><rect x="32" y="26" width="5" height="1" fill="#78a18b"/><rect x="37" y="26" width="4" height="1" fill="#6b9181"/><rect x="41" y="26" width="1" height="1" fill="#26382d"/><rect x="6" y="27" width="1" height="1" fill="#26382d"/><rect x="7" y="27" width="6" height="1" fill="#465646"/><rect x="13" y="27" width="6" height="1" fill="#d2bc68"/><rect x="19" y="27" width="2" height="1" fill="#5c8270"/><rect x="21" y="27" width="3" height="1" fill="#d2bc68"/><rect x="24" y="27" width="2" height="1" fill="#5c8270"/><rect x="26" y="27" width="3" height="1" fill="#d2bc68"/><rect x="29" y="27" width="2" height="1" fill="#5c8270"/><rect x="31" y="27" width="1" height="1" fill="#d2bc68"/><rect x="32" y="27" width="5" height="1" fill="#78a18b"/><rect x="37" y="27" width="5" height="1" fill="#6b9181"/><rect x="42" y="27" width="1" height="1" fill="#26382d"/><rect x="7" y="28" width="1" height="1" fill="#26382d"/><rect x="8" y="28" width="4" height="1" fill="#d2bc68"/><rect x="12" y="28" width="3" height="1" fill="#5e9294"/><rect x="15" y="28" width="4" height="1" fill="#d2bc68"/><rect x="19" y="28" width="2" height="1" fill="#5c8270"/><rect x="21" y="28" width="3" height="1" fill="#d2bc68"/><rect x="24" y="28" width="2" height="1" fill="#5c8270"/><rect x="26" y="28" width="3" height="1" fill="#d2bc68"/><rect x="29" y="28" width="2" height="1" fill="#5c8270"/><rect x="31" y="28" width="1" height="1" fill="#d2bc68"/><rect x="32" y="28" width="5" height="1" fill="#78a18b"/><rect x="37" y="28" width="5" height="1" fill="#6b9181"/><rect x="42" y="28" width="1" height="1" fill="#26382d"/><rect x="7" y="29" width="1" height="1" fill="#26382d"/><rect x="8" y="29" width="4" height="1" fill="#d2bc68"/><rect x="12" y="29" width="3" height="1" fill="#5e9294"/><rect x="15" y="29" width="4" height="1" fill="#d2bc68"/><rect x="19" y="29" width="2" height="1" fill="#5c8270"/><rect x="21" y="29" width="2" height="1" fill="#d2bc68"/><rect x="23" y="29" width="1" height="1" fill="#6b9181"/><rect x="24" y="29" width="2" height="1" fill="#5c8270"/><rect x="26" y="29" width="3" height="1" fill="#6b9181"/><rect x="29" y="29" width="2" height="1" fill="#5c8270"/><rect x="31" y="29" width="1" height="1" fill="#d2bc68"/><rect x="32" y="29" width="4" height="1" fill="#78a18b"/><rect x="36" y="29" width="6" height="1" fill="#6b9181"/><rect x="42" y="29" width="1" height="1" fill="#26382d"/><rect x="8" y="30" width="1" height="1" fill="#26382d"/><rect x="9" y="30" width="10" height="1" fill="#d2bc68"/><rect x="19" y="30" width="2" height="1" fill="#5c8270"/><rect x="21" y="30" width="3" height="1" fill="#d2bc68"/><rect x="24" y="30" width="2" height="1" fill="#5c8270"/><rect x="26" y="30" width="3" height="1" fill="#6b9181"/><rect x="29" y="30" width="2" height="1" fill="#5c8270"/><rect x="31" y="30" width="4" height="1" fill="#78a18b"/><rect x="35" y="30" width="1" height="1" fill="#26382d"/><rect x="36" y="30" width="7" height="1" fill="#6b9181"/><rect x="43" y="30" width="1" height="1" fill="#26382d"/><rect x="8" y="31" width="1" height="1" fill="#26382d"/><rect x="9" y="31" width="10" height="1" fill="#d2bc68"/><rect x="19" y="31" width="2" height="1" fill="#5c8270"/><rect x="21" y="31" width="3" height="1" fill="#d2bc68"/><rect x="24" y="31" width="2" height="1" fill="#5c8270"/><rect x="26" y="31" width="3" height="1" fill="#6b9181"/><rect x="29" y="31" width="2" height="1" fill="#5c8270"/><rect x="31" y="31" width="4" height="1" fill="#78a18b"/><rect x="35" y="31" width="3" height="1" fill="#26382d"/><rect x="38" y="31" width="5" height="1" fill="#6b9181"/><rect x="43" y="31" width="1" height="1" fill="#26382d"/><rect x="9" y="32" width="1" height="1" fill="#26382d"/><rect x="10" y="32" width="16" height="1" fill="#d2bc68"/><rect x="26" y="32" width="4" height="1" fill="#6b9181"/><rect x="30" y="32" width="4" height="1" fill="#78a18b"/><rect x="34" y="32" width="1" height="1" fill="#26382d"/><rect x="38" y="32" width="2" height="1" fill="#26382d"/><rect x="40" y="32" width="3" height="1" fill="#6b9181"/><rect x="43" y="32" width="1" height="1" fill="#26382d"/><rect x="10" y="33" width="1" height="1" fill="#26382d"/><rect x="11" y="33" width="15" height="1" fill="#d2bc68"/><rect x="26" y="33" width="4" height="1" fill="#6b9181"/><rect x="30" y="33" width="3" height="1" fill="#78a18b"/><rect x="33" y="33" width="1" height="1" fill="#26382d"/><rect x="40" y="33" width="3" height="1" fill="#26382d"/><rect x="43" y="33" width="1" height="1" fill="#6b9181"/><rect x="44" y="33" width="1" height="1" fill="#26382d"/><rect x="11" y="34" width="2" height="1" fill="#26382d"/><rect x="13" y="34" width="12" height="1" fill="#d2bc68"/><rect x="26" y="34" width="2" height="1" fill="#d2bc68"/><rect x="28" y="34" width="3" height="1" fill="#6b9181"/><rect x="31" y="34" width="1" height="1" fill="#78a18b"/><rect x="32" y="34" width="2" height="1" fill="#26382d"/><rect x="43" y="34" width="1" height="1" fill="#26382d"/><rect x="13" y="35" width="2" height="1" fill="#26382d"/><rect x="15" y="35" width="1" height="1" fill="#78a18b"/><rect x="16" y="35" width="8" height="1" fill="#d2bc68"/><rect x="24" y="35" width="1" height="1" fill="#78a18b"/><rect x="26" y="35" width="3" height="1" fill="#78a18b"/><rect x="29" y="35" width="1" height="1" fill="#6b9181"/><rect x="30" y="35" width="2" height="1" fill="#26382d"/><rect x="15" y="36" width="3" height="1" fill="#26382d"/><rect x="18" y="36" width="7" height="1" fill="#78a18b"/><rect x="26" y="36" width="1" height="1" fill="#78a18b"/><rect x="27" y="36" width="3" height="1" fill="#26382d"/><rect x="18" y="37" width="7" height="1" fill="#26382d"/><rect x="26" y="37" width="1" height="1" fill="#26382d"/></g></svg>
